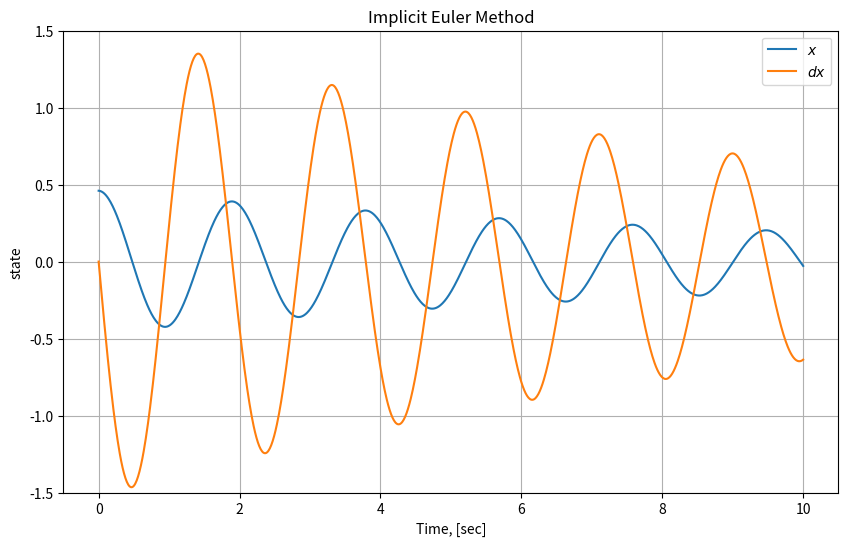

Reproduce this figure in Python.
import numpy as np
import matplotlib.pyplot as plt

# Mass Spring System
def mass_spring_system(state: list):
    
    # x is position and dx is velocity
    x, dx = state

    # System parameters
    b = 0.025  # damping coefficient in N.s/m
    m = 0.4    # mass in kg
    g = 9.8    # gravitational acceleration (m/s^2)
    k = 4.4    # spring constant in N/m

    # Equation: ddx = -1/m * (b*dx + k*x)
    ddx = -1/m * (b*dx + k*x)

    # Return derivatives as an array
    return np.array([dx, ddx])

# Backward Euler method for Mass Spring System
def backward_euler(fun:object, x0:np.ndarray, t_f:float, h:float) -> tuple:
    # Create a time array from 0 to final time t_f, with step size h
    t = np.arange(0, t_f+h, h)
    x_hist = np.zeros((len(x0), len(t)))
    x_hist[:, 0] = x0 # Set the initial state

    for k in range(len(t)-1):
        e = 1 # an initial error value for interative solution
        x_hist[:, k+1] = x_hist[:, k] 
        while e > 1e-8:
            x_n = x_hist[:, k] + h*fun(x_hist[:, k+1])
            e = np.linalg.norm(x_n - x_hist[:,k+1]) # an error value
            x_hist[:, k+1] = x_n
 
    return x_hist, t

#Initial Conditions
x_0 = 0.46 # Initial length
dx_0 = 0
x0 = np.array([x_0, dx_0])

# Run the simulation with the Backward Euler Method
x_hist3, t_hist3 = backward_euler(mass_spring_system, x0, 10, .01)

# Create a single figure for both plots
plt.figure(figsize=(10, 6))

# Plot position (x) and velocity (dx) over time
plt.plot(t_hist3, x_hist3[0, :], label="$x$")  # Position plot
plt.plot(t_hist3, x_hist3[1, :], label="$dx$") # Velocity plot
plt.title("Implicit Euler Method") # Label title of the used method
plt.xlabel('Time, [sec]')  # Label for the x-axis
plt.ylabel('state')        # Label for the y-axis
plt.ylim(-1.5, 1.5)        # Set y-axis limits from -1.5 to 1.5
plt.legend()               # Show the legend for the plots
plt.grid()                 # Show grid on the plot
plt.show()                 # Display the plot
